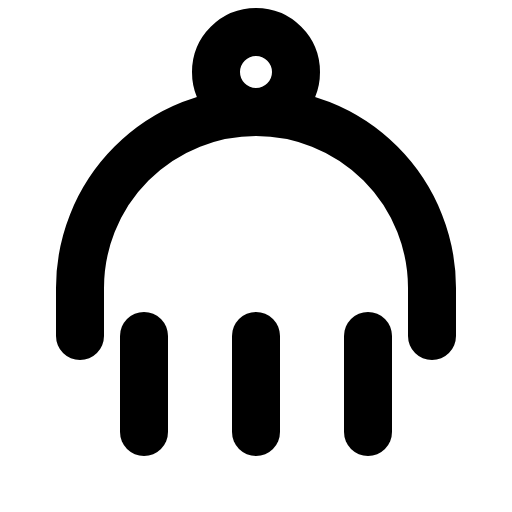
t = 0.00 s
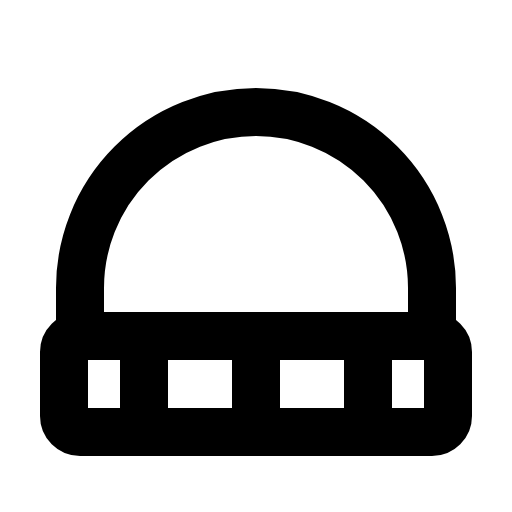
t = 1.50 s
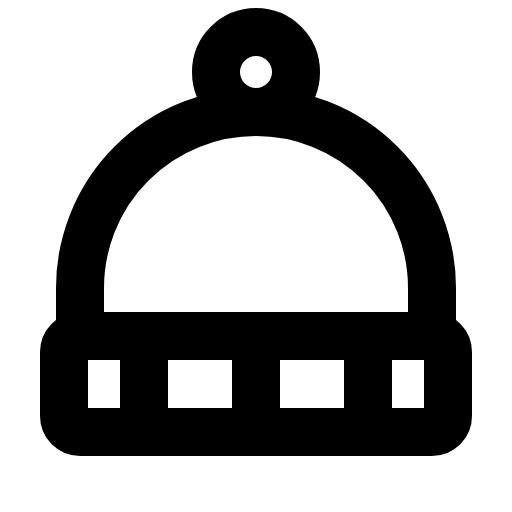
t = 1.88 s
t = 2.25 s: frame unchanged from t = 1.88 s, image omitted
t = 2.63 s: frame unchanged from t = 1.88 s, image omitted

The animated SVG that drew these frames (rendered in a browser with its animation timeline set to each time). Animation: 1 CSS @keyframes rule; one cycle of 3.00 s, repeats indefinitely.

<svg xmlns="http://www.w3.org/2000/svg" viewBox="0 0 256 256">
  <style>
    .draw-line {
      stroke-dasharray: 2000;
      stroke-dashoffset: 0;
    }
    svg:hover .draw-line {
      animation: phosphor-draw-in 1.5s ease-in-out infinite alternate;
    }
    @keyframes phosphor-draw-in {
      0%   { stroke-dashoffset: 2000; }
      100% { stroke-dashoffset: 0; }
    }
  </style><rect width="256" height="256" fill="none"/><rect x="32" y="168" width="192" height="48" rx="8" fill="none" stroke="currentColor" stroke-linecap="round" stroke-linejoin="round" stroke-width="24" class="draw-line" pathLength="1" style="animation-delay: 0s"/><line x1="72" y1="168" x2="72" y2="216" fill="none" stroke="currentColor" stroke-linecap="round" stroke-linejoin="round" stroke-width="24" class="draw-line" pathLength="1" style="animation-delay: 0.3s"/><line x1="128" y1="168" x2="128" y2="216" fill="none" stroke="currentColor" stroke-linecap="round" stroke-linejoin="round" stroke-width="24" class="draw-line" pathLength="1" style="animation-delay: 0.6s"/><line x1="184" y1="168" x2="184" y2="216" fill="none" stroke="currentColor" stroke-linecap="round" stroke-linejoin="round" stroke-width="24" class="draw-line" pathLength="1" style="animation-delay: 0.9s"/><path d="M40,168V144a88,88,0,0,1,176,0v24" fill="none" stroke="currentColor" stroke-linecap="round" stroke-linejoin="round" stroke-width="24" class="draw-line" pathLength="1" style="animation-delay: 1.2s"/><circle cx="128" cy="36" r="20" fill="none" stroke="currentColor" stroke-linecap="round" stroke-linejoin="round" stroke-width="24" class="draw-line" pathLength="1" style="animation-delay: 1.5s"/></svg>
